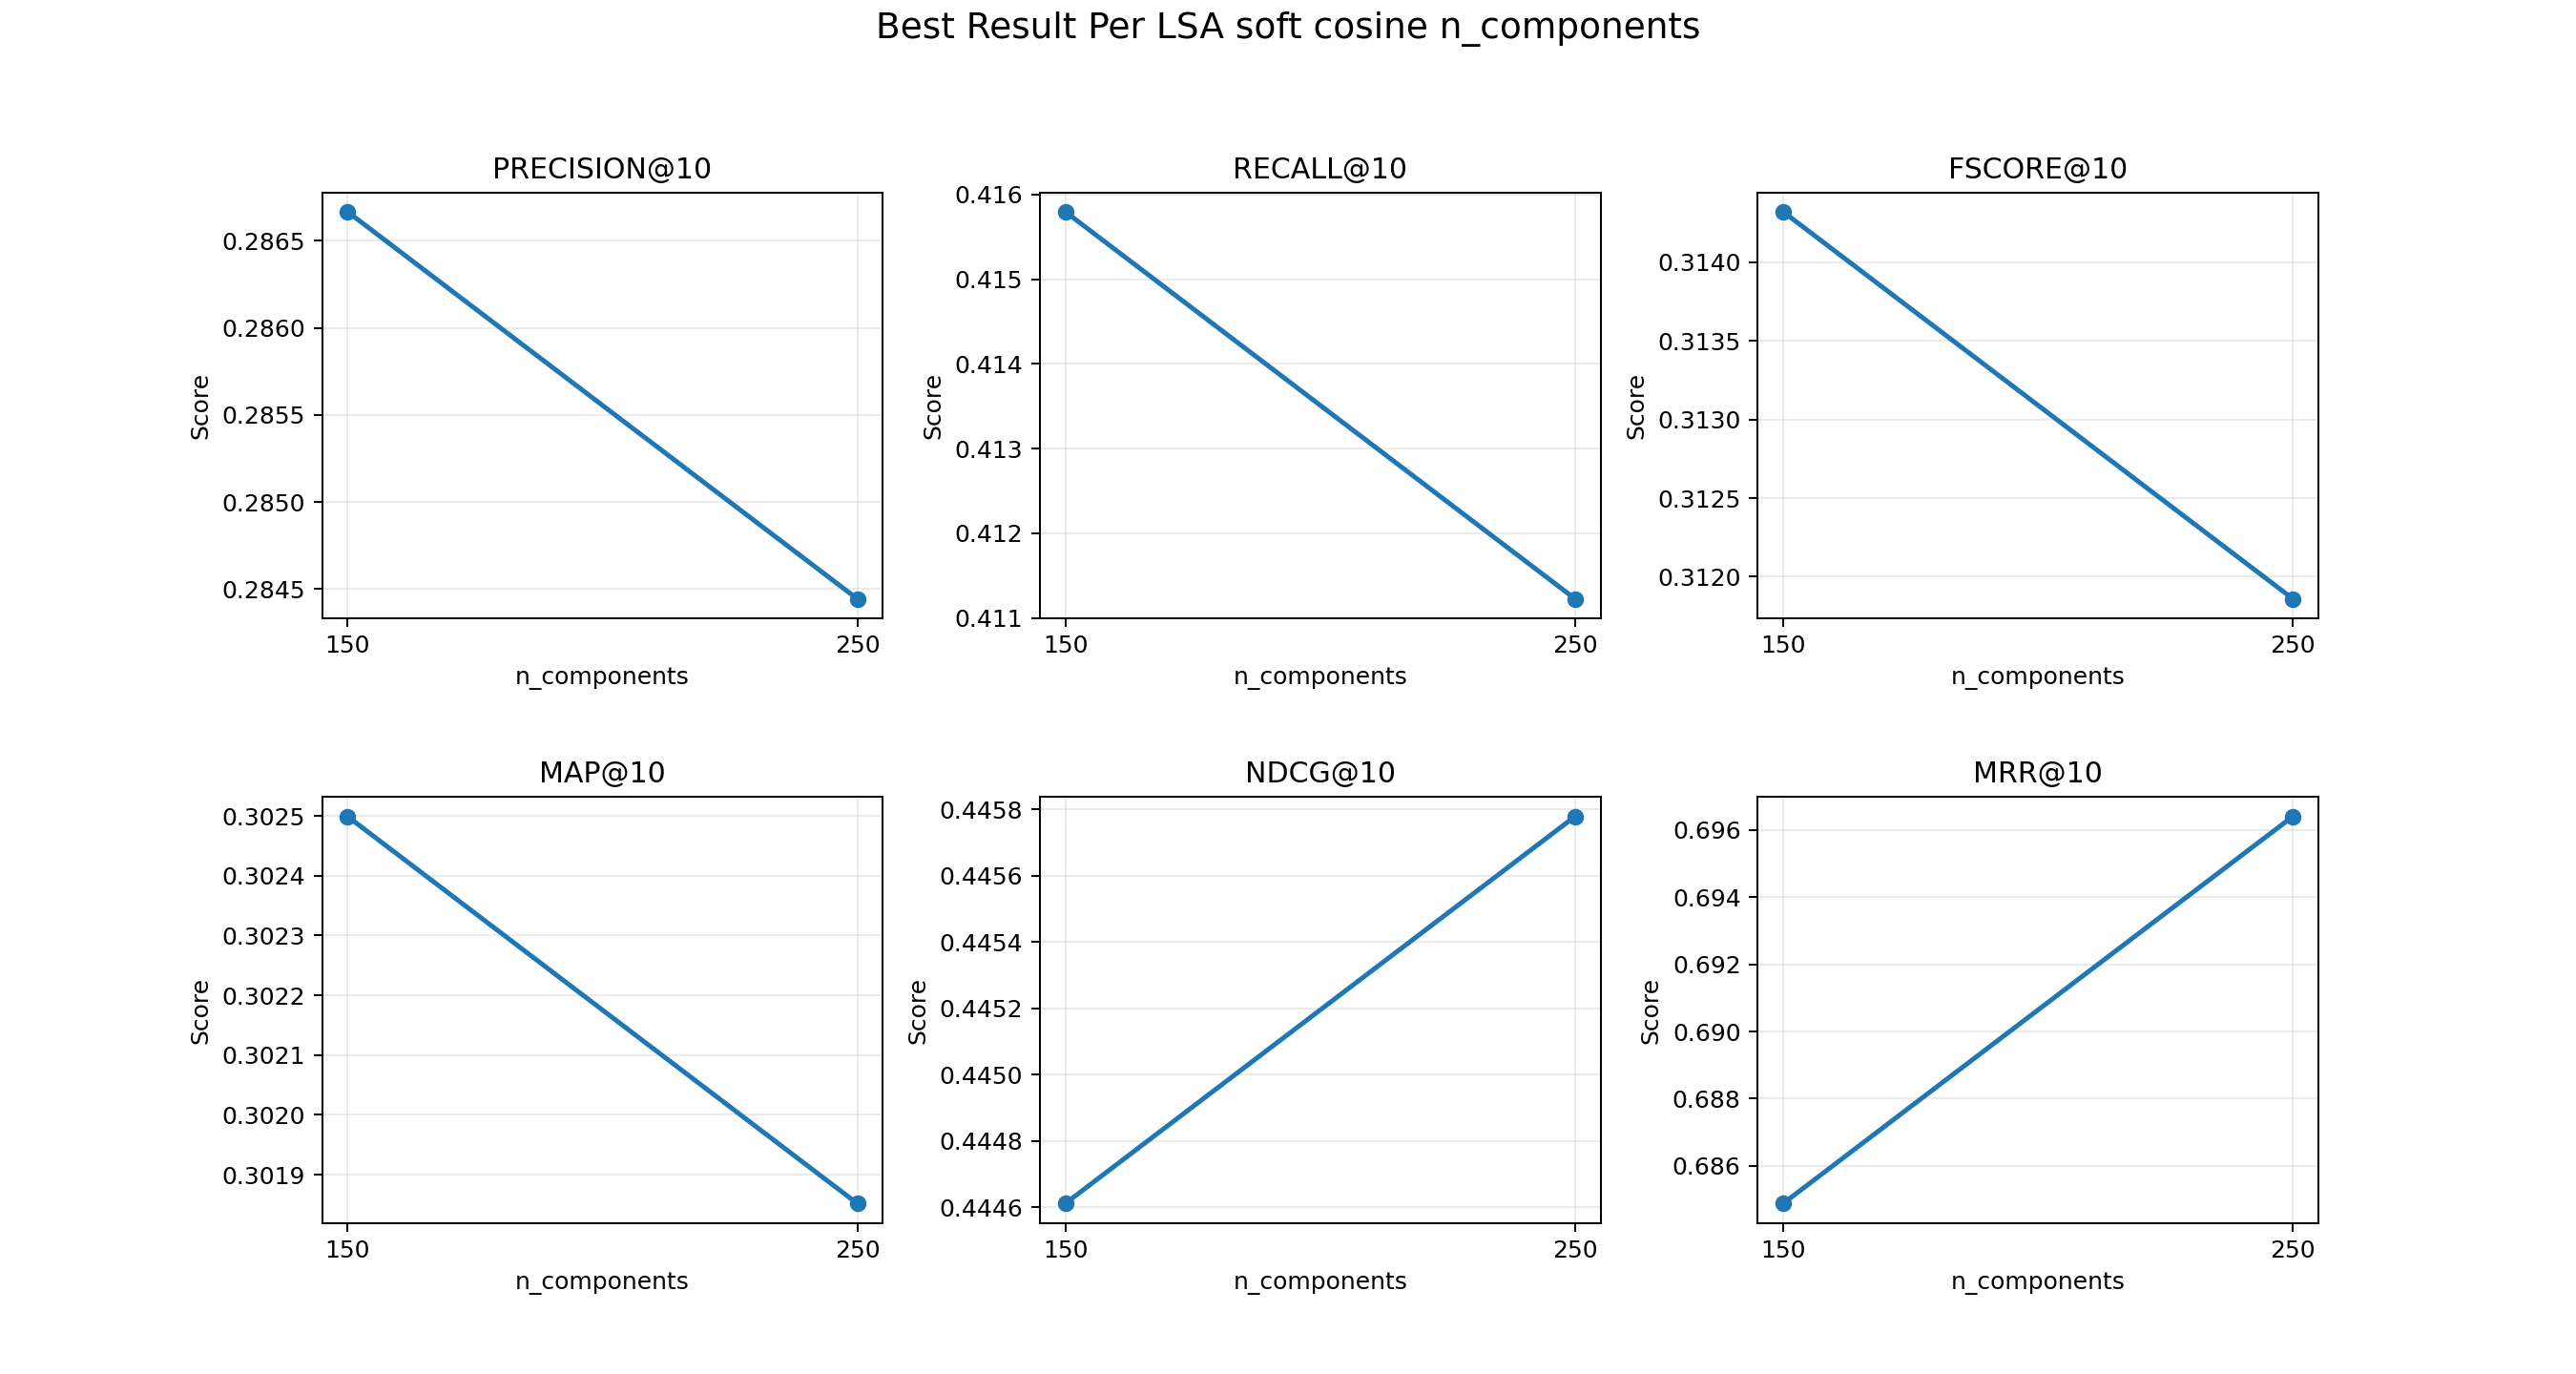

Values plotted in this chart, from the file beside it:
n_components, top_k_neighbors, min_similarity, precision@10, recall@10, fscore@10, map@10, ndcg@10, mrr@10, runtime_seconds, represented_terms, representation_coverage, retained_neighbor_edges, avg_neighbors_per_term
150, 10, 0.05, 0.2867, 0.4158, 0.3143, 0.3025, 0.4446, 0.6849, 13.05, 3406, 1.0, 24464, 10.0
250, 10, 0.05, 0.2844, 0.4112, 0.3119, 0.3019, 0.4458, 0.6964, 17.86, 3406, 1.0, 24060, 10.0
